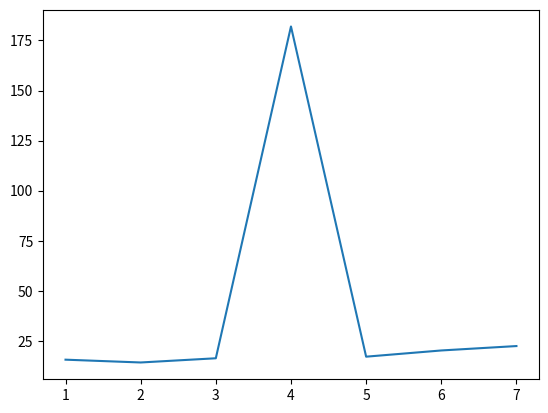

Python code for this plot:
import matplotlib.pyplot as plt

x = [ 1, 2, 3, 4, 5, 6, 7]
y = [ 15.6, 14.2, 16.3, 182, 17.1, 20.2, 22.4]

plt.plot(x, y)
plt.show()
